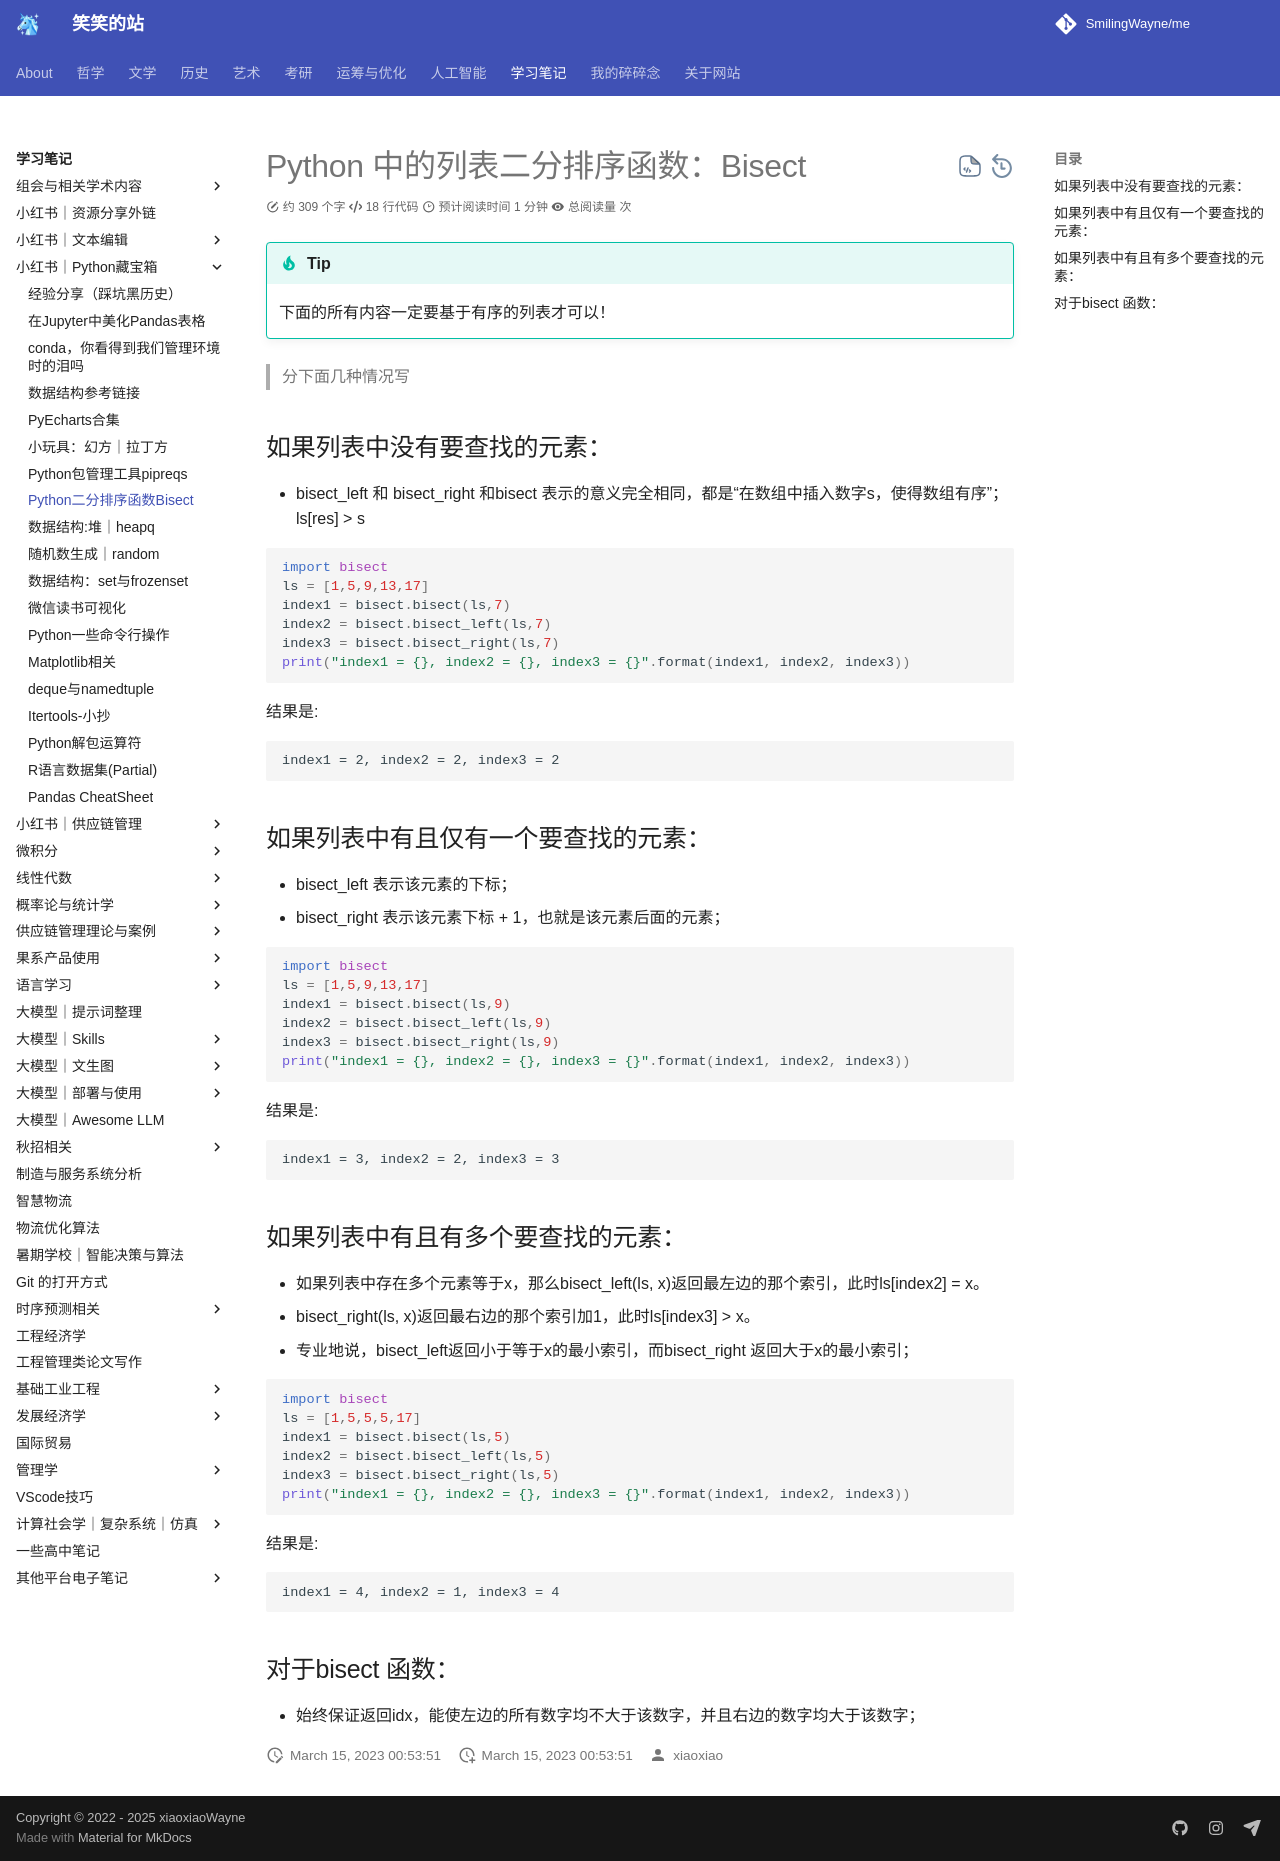

repository: SmilingWayne/me · page: Study/PythonPackages/PythonBisect/index.html · generator: mkdocs

# Python 中的列表二分排序函数：Bisect 


!!! Tip
    下面的所有内容一定要基于有序的列表才可以！


> 分下面几种情况写

## 如果列表中没有要查找的元素：

- bisect_left 和  bisect_right 和bisect 表示的意义完全相同，都是“在数组中插入数字s，使得数组有序”； ls[res] > s 

```Python
import bisect
ls = [1,5,9,13,17]
index1 = bisect.bisect(ls,7)
index2 = bisect.bisect_left(ls,7)
index3 = bisect.bisect_right(ls,7)
print("index1 = {}, index2 = {}, index3 = {}".format(index1, index2, index3))
```

结果是:
```
index1 = 2, index2 = 2, index3 = 2
```

## 如果列表中有且仅有一个要查找的元素：

- bisect_left 表示该元素的下标；
- bisect_right 表示该元素下标 + 1，也就是该元素后面的元素；

```Python
import bisect
ls = [1,5,9,13,17]
index1 = bisect.bisect(ls,9)
index2 = bisect.bisect_left(ls,9)
index3 = bisect.bisect_right(ls,9)
print("index1 = {}, index2 = {}, index3 = {}".format(index1, index2, index3))
```

结果是:
```
index1 = 3, index2 = 2, index3 = 3
```

## 如果列表中有且有多个要查找的元素：

- 如果列表中存在多个元素等于x，那么bisect_left(ls, x)返回最左边的那个索引，此时ls[index2] = x。
- bisect_right(ls, x)返回最右边的那个索引加1，此时ls[index3] > x。
- 专业地说，bisect_left返回小于等于x的最小索引，而bisect_right 返回大于x的最小索引；

```Python
import bisect
ls = [1,5,5,5,17]
index1 = bisect.bisect(ls,5)
index2 = bisect.bisect_left(ls,5)
index3 = bisect.bisect_right(ls,5)
print("index1 = {}, index2 = {}, index3 = {}".format(index1, index2, index3))
```

结果是:
```
index1 = 4, index2 = 1, index3 = 4
```

## 对于bisect 函数：
- 始终保证返回idx，能使左边的所有数字均不大于该数字，并且右边的数字均大于该数字；
